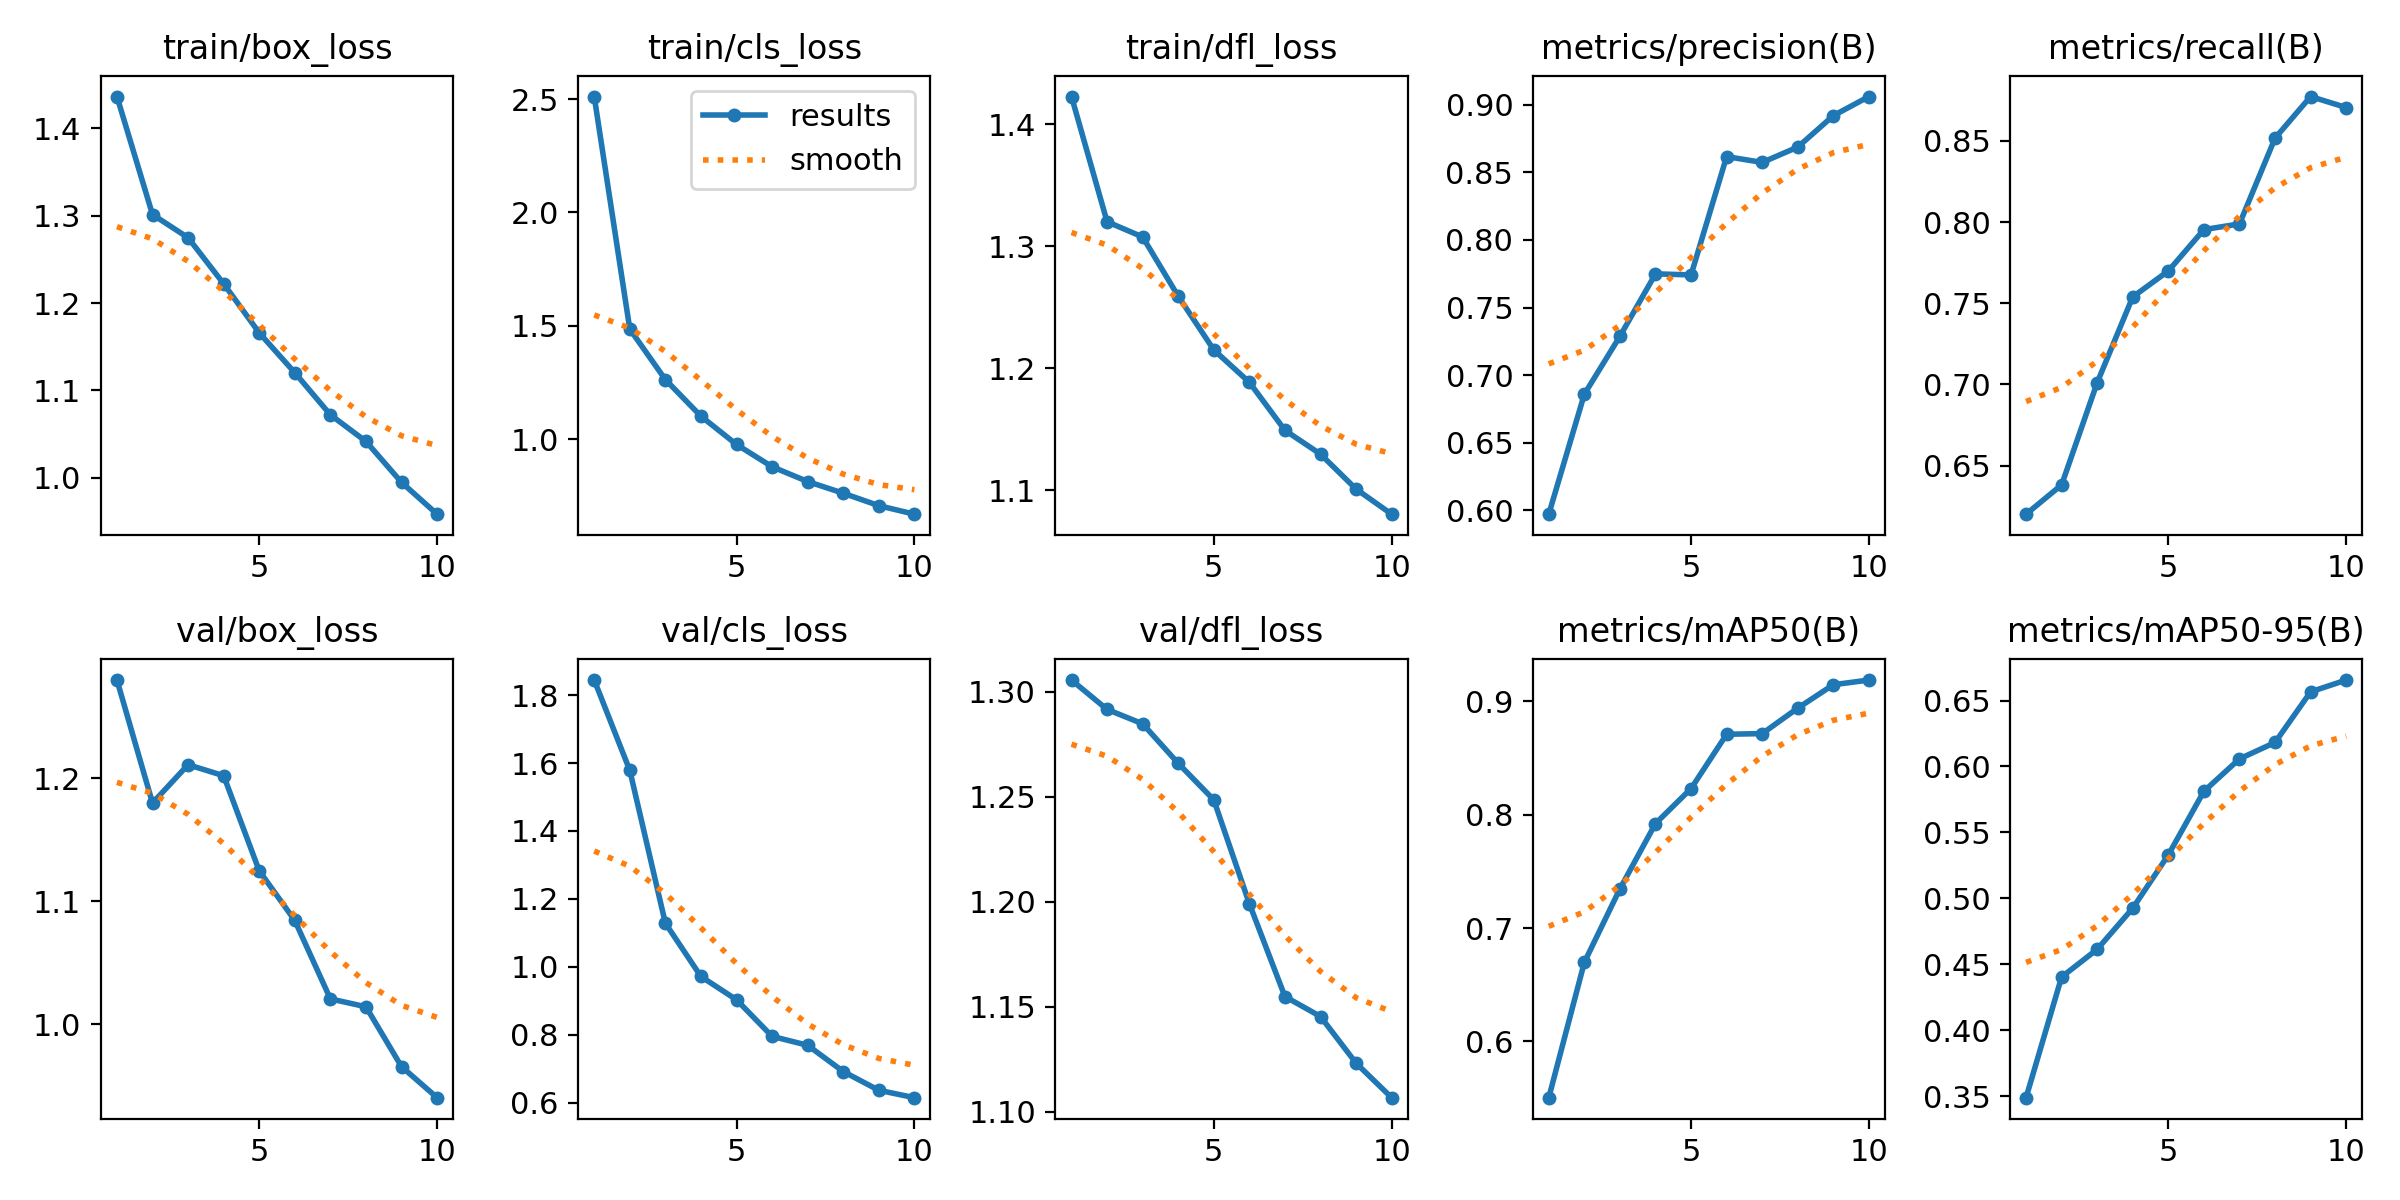

The data file committed next to this chart (first rows):
epoch, time, train/box_loss, train/cls_loss, train/dfl_loss, metrics/precision(B), metrics/recall(B), metrics/mAP50(B), metrics/mAP50-95(B), val/box_loss, val/cls_loss, val/dfl_loss, lr/pg0, lr/pg1, lr/pg2
1, 58.1, 1.436, 2.511, 1.423, 0.597, 0.6201, 0.5504, 0.3488, 1.28, 1.845, 1.306, 0.0003677, 0.0003677, 0.0003677
2, 88.05, 1.301, 1.485, 1.32, 0.6858, 0.6381, 0.6697, 0.4403, 1.18, 1.578, 1.292, 0.0006649, 0.0006649, 0.0006649
3, 118, 1.275, 1.262, 1.308, 0.7287, 0.7011, 0.7345, 0.4613, 1.211, 1.128, 1.285, 0.0008889, 0.0008889, 0.0008889
4, 153.9, 1.222, 1.101, 1.259, 0.7749, 0.754, 0.7921, 0.4925, 1.202, 0.9713, 1.266, 0.000781, 0.000781, 0.000781
5, 191, 1.166, 0.9759, 1.215, 0.7742, 0.7699, 0.8229, 0.533, 1.125, 0.9028, 1.249, 0.000671, 0.000671, 0.000671
6, 226.6, 1.12, 0.8776, 1.188, 0.8618, 0.7954, 0.8709, 0.5812, 1.084, 0.795, 1.199, 0.0005611, 0.0005611, 0.0005611
7, 258.7, 1.072, 0.8124, 1.149, 0.8574, 0.7989, 0.8714, 0.6058, 1.021, 0.7687, 1.155, 0.0004511, 0.0004511, 0.0004511
8, 291.4, 1.042, 0.7608, 1.129, 0.8688, 0.8518, 0.8939, 0.6182, 1.014, 0.6914, 1.145, 0.0003411, 0.0003411, 0.0003411
9, 323.9, 0.9946, 0.7059, 1.101, 0.8921, 0.8774, 0.9145, 0.6566, 0.9658, 0.6362, 1.123, 0.0002311, 0.0002311, 0.0002311
10, 356.4, 0.9582, 0.6683, 1.08, 0.9062, 0.8706, 0.9187, 0.6656, 0.9405, 0.6144, 1.107, 0.0001211, 0.0001211, 0.0001211
